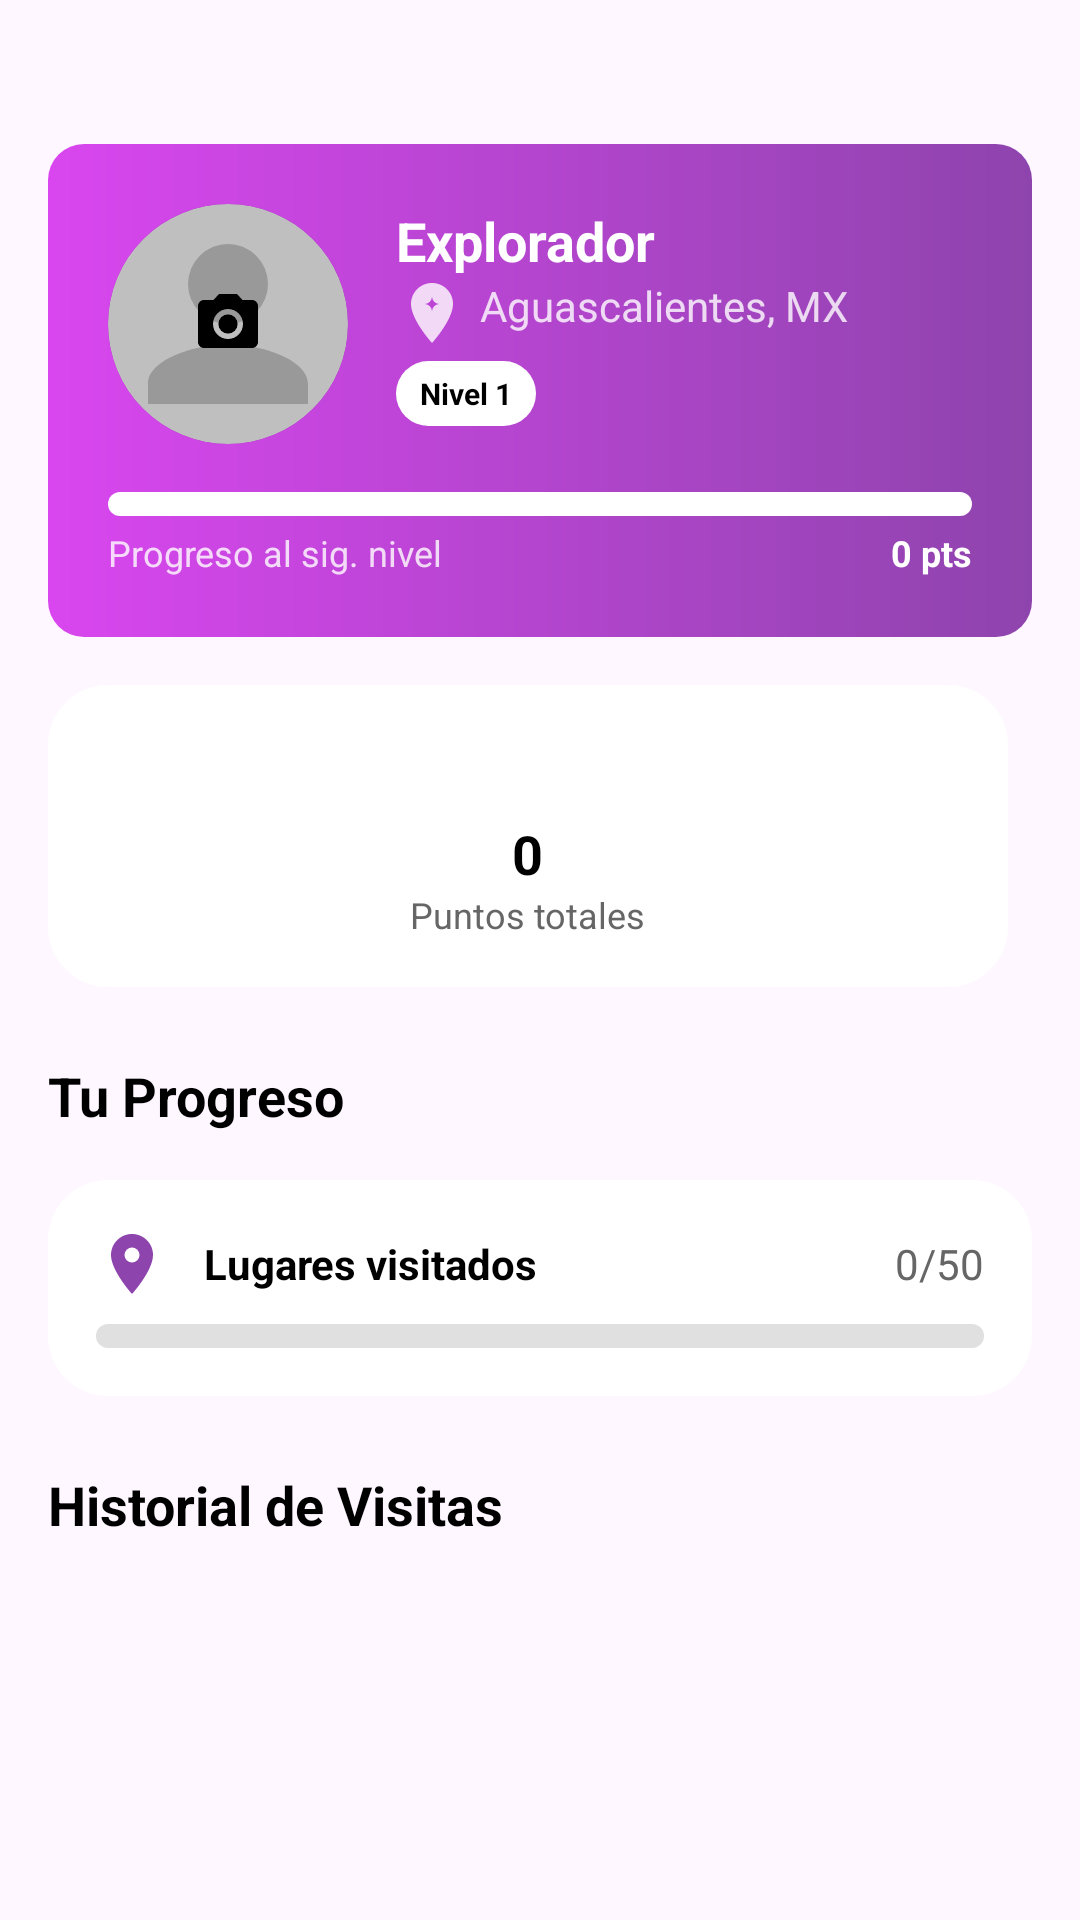

Reconstruct the res/layout file that produces this screen, plus the resources it refers to.
<!-- AndroidManifest.xml: application theme Theme.XPerience_AppFinal -->
<!-- res/layout/fragment_profile.xml -->
<?xml version="1.0" encoding="utf-8"?>
<ScrollView xmlns:android="http://schemas.android.com/apk/res/android"
    xmlns:app="http://schemas.android.com/apk/res-auto"
    xmlns:card_view="http://schemas.android.com/apk/res-auto"
    android:layout_width="match_parent"
    android:layout_height="match_parent"
    android:background="@android:color/transparent"
    android:clipToPadding="false"
    android:fillViewport="true"
    android:paddingBottom="16dp">

    <LinearLayout
        android:layout_width="match_parent"
        android:layout_height="wrap_content"
        android:orientation="vertical"
        android:paddingHorizontal="16dp"
        android:paddingTop="48dp">

        
        <RelativeLayout
            android:layout_width="match_parent"
            android:layout_height="wrap_content"
            android:background="@drawable/gradient_button_bg"
            android:padding="20dp">

            
            <androidx.cardview.widget.CardView
                android:id="@+id/card_profile_pic"
                android:layout_width="80dp"
                android:layout_height="80dp"
                android:layout_marginEnd="16dp"
                card_view:cardCornerRadius="40dp"
                card_view:cardElevation="0dp"
                card_view:cardBackgroundColor="@color/white_fixed">

                <ImageView
                    android:id="@+id/img_profile_pic"
                    android:layout_width="match_parent"
                    android:layout_height="match_parent"
                    android:src="@drawable/ic_profile"
                    android:scaleType="centerCrop"
                    app:tint="#CCCCCC"/>

                
                <View
                    android:id="@+id/view_profile_overlay"
                    android:layout_width="match_parent"
                    android:layout_height="match_parent"
                    android:background="#40000000"/>

                
                <ImageView
                    android:id="@+id/img_camera_icon"
                    android:layout_width="24dp"
                    android:layout_height="24dp"
                    android:src="@drawable/ic_camera_edit"
                    android:layout_gravity="center"/>
            </androidx.cardview.widget.CardView>

            <TextView
                android:id="@+id/profile_name"
                android:layout_width="wrap_content"
                android:layout_height="wrap_content"
                android:layout_toEndOf="@id/card_profile_pic"
                android:text="Explorador"
                android:textColor="@color/white_fixed"
                android:textSize="18sp"
                android:textStyle="bold"/>

            <TextView
                android:id="@+id/profile_location"
                android:layout_width="wrap_content"
                android:layout_height="wrap_content"
                android:layout_toEndOf="@id/card_profile_pic"
                android:layout_below="@id/profile_name"
                android:text="Aguascalientes, MX"
                android:textColor="@color/white_fixed"
                android:alpha="0.8"
                android:drawableLeft="@drawable/ic_location_pin"
                app:drawableTint="@color/white_fixed"
                android:drawablePadding="4dp"/>

            <TextView
                android:id="@+id/profile_level"
                android:layout_width="wrap_content"
                android:layout_height="wrap_content"
                android:layout_toEndOf="@id/card_profile_pic"
                android:layout_below="@id/profile_location"
                android:text="Nivel 1"
                android:background="@drawable/white_card_bg"
                android:textColor="@color/text_primary"
                android:textStyle="bold"
                android:textSize="10sp"
                android:paddingHorizontal="8dp"
                android:paddingVertical="4dp"
                android:layout_marginTop="4dp"/>

            
            <ProgressBar
                android:id="@+id/level_progress"
                style="?android:attr/progressBarStyleHorizontal"
                android:layout_width="match_parent"
                android:layout_height="8dp"
                android:layout_below="@id/card_profile_pic"
                android:layout_marginTop="16dp"
                android:progress="0"
                android:max="1000"
                android:progressDrawable="@drawable/progress_bar_custom_white"/>

            <TextView
                android:layout_width="wrap_content"
                android:layout_height="wrap_content"
                android:layout_below="@id/level_progress"
                android:layout_marginTop="4dp"
                android:text="Progreso al sig. nivel"
                android:textColor="@color/white_fixed"
                android:alpha="0.8"
                android:textSize="12sp"/>
            <TextView
                android:id="@+id/text_points_header"
                android:layout_width="wrap_content"
                android:layout_height="wrap_content"
                android:layout_below="@id/level_progress"
                android:layout_alignParentEnd="true"
                android:layout_marginTop="4dp"
                android:text="0 pts"
                android:textColor="@color/white_fixed"
                android:textStyle="bold"
                android:textSize="12sp"/>
        </RelativeLayout>

        
        <LinearLayout
            android:layout_width="match_parent"
            android:layout_height="wrap_content"
            android:orientation="horizontal"
            android:layout_marginTop="16dp">

            
            <LinearLayout
                android:layout_width="0dp"
                android:layout_height="wrap_content"
                android:layout_weight="1"
                android:orientation="vertical"
                android:background="@drawable/white_card_bg"
                android:padding="16dp"
                android:gravity="center_horizontal"
                android:layout_marginEnd="8dp">
                <ImageView
                    android:layout_width="24dp"
                    android:layout_height="24dp"
                    android:src="@drawable/ic_star_points"
                    app:tint="@color/purple_brand"/>
                <TextView
                    android:id="@+id/text_stat_total_points"
                    android:layout_width="wrap_content"
                    android:layout_height="wrap_content"
                    android:text="0"
                    android:textColor="@color/text_primary"
                    android:textSize="18sp"
                    android:textStyle="bold"
                    android:layout_marginTop="4dp"/>
                <TextView
                    android:layout_width="wrap_content"
                    android:layout_height="wrap_content"
                    android:text="Puntos totales"
                    android:textColor="@color/text_secondary"
                    android:textSize="12sp"/>
            </LinearLayout>
        </LinearLayout>

        
        <TextView
            android:layout_width="wrap_content"
            android:layout_height="wrap_content"
            android:text="Tu Progreso"
            android:textColor="@color/text_primary"
            android:textSize="18sp"
            android:textStyle="bold"
            android:layout_marginTop="24dp"/>

        <LinearLayout
            android:layout_width="match_parent"
            android:layout_height="wrap_content"
            android:orientation="vertical"
            android:background="@drawable/white_card_bg"
            android:layout_marginTop="16dp"
            android:padding="16dp">

            
            <RelativeLayout
                android:layout_width="match_parent"
                android:layout_height="wrap_content">
                <ImageView
                    android:id="@+id/icon_p1"
                    android:layout_width="24dp"
                    android:layout_height="24dp"
                    android:src="@drawable/ic_route_stops"
                    app:tint="@color/purple_brand"
                    android:layout_marginEnd="12dp"
                    android:layout_centerVertical="true"/>
                <TextView
                    android:layout_width="wrap_content"
                    android:layout_height="wrap_content"
                    android:layout_toEndOf="@id/icon_p1"
                    android:text="Lugares visitados"
                    android:textColor="@color/text_primary"
                    android:textStyle="bold"
                    android:layout_centerVertical="true"/>
                <TextView
                    android:id="@+id/text_places_visited_count"
                    android:layout_width="wrap_content"
                    android:layout_height="wrap_content"
                    android:text="0/50"
                    android:textColor="@color/text_secondary"
                    android:layout_alignParentEnd="true"
                    android:layout_centerVertical="true"/>
            </RelativeLayout>
            <ProgressBar
                android:id="@+id/progress_places"
                style="?android:attr/progressBarStyleHorizontal"
                android:layout_width="match_parent"
                android:layout_height="8dp"
                android:layout_marginTop="8dp"
                android:progress="0"
                android:max="50"
                android:progressDrawable="@drawable/progress_bar_custom"/>
        </LinearLayout>

        
        <TextView
            android:layout_width="wrap_content"
            android:layout_height="wrap_content"
            android:text="Historial de Visitas"
            android:textColor="@color/text_primary"
            android:textSize="18sp"
            android:textStyle="bold"
            android:layout_marginTop="24dp"/>

        
        <LinearLayout
            android:id="@+id/history_container"
            android:layout_width="match_parent"
            android:layout_height="wrap_content"
            android:orientation="vertical"
            android:layout_marginTop="16dp"/>

    </LinearLayout>
</ScrollView>
<!-- resources referenced by this layout -->
<resources>
  <color name="purple_brand">#8E44AD</color>
  <color name="text_primary">#000000</color>
  <color name="text_secondary">#666666</color>
  <color name="white_fixed">#FFFFFF</color>
  <!-- drawable gradient_button_bg (drawable) -->
  <shape xmlns:android="http://schemas.android.com/apk/res/android">
      <gradient
          android:startColor="#D946EF"
          android:endColor="#8E44AD"
          android:angle="0"/>
      <corners android:radius="12dp"/>
  </shape>
  <!-- drawable ic_location_pin (drawable) -->
  <vector xmlns:android="http://schemas.android.com/apk/res/android"
      android:width="24dp"
      android:height="24dp"
      android:viewportWidth="24"
      android:viewportHeight="24">
      <path
          android:fillColor="#000000"
          android:pathData="M12,11.5A2.5,2.5 0 0,0 9.5,9A2.5,2.5 0 0,0 12,6.5A2.5,2.5 0 0,0 14.5,9A2.5,2.5 0 0,0 12,11.5M12,2C8.13,2 5,5.13 5,9C5,14.25 12,22 12,22C12,22 19,14.25 19,9C19,5.13 15.87,2 12,2Z"/>
  </vector>
  <!-- drawable ic_profile (drawable) -->
  <vector xmlns:android="http://schemas.android.com/apk/res/android"
      android:width="24dp"
      android:height="24dp"
      android:viewportWidth="24"
      android:viewportHeight="24">
      <path
          android:fillColor="#000000"
          android:pathData="M12,12A4,4 0 0,0 16,8A4,4 0 0,0 12,4A4,4 0 0,0 8,8A4,4 0 0,0 12,12M12,14C9.33,14 4,15.33 4,18V20H20V18C20,15.33 14.67,14 12,14Z"/>
  </vector>
  <!-- drawable ic_route_stops (drawable) -->
  <vector xmlns:android="http://schemas.android.com/apk/res/android"
      android:width="24dp"
      android:height="24dp"
      android:viewportWidth="24"
      android:viewportHeight="24">
      <path
          android:fillColor="#000000"
          android:pathData="M12,2C8.13,2 5,5.13 5,9C5,14.25 12,22 12,22C12,22 19,14.25 19,9C19,5.13 15.87,2 12,2M12,11.5A2.5,2.5 0 0,1 9.5,9A2.5,2.5 0 0,1 12,6.5A2.5,2.5 0 0,1 14.5,9A2.5,2.5 0 0,1 12,11.5Z"/>
  </vector>
  <!-- drawable progress_bar_custom (drawable) -->
  <layer-list xmlns:android="http://schemas.android.com/apk/res/android">
      
      <item android:id="@android:id/background">
          <shape>
              <corners android:radius="4dp" />
              <solid android:color="#E0E0E0" />
          </shape>
      </item>
      
      <item android:id="@android:id/progress">
          <clip>
              <shape>
                  <corners android:radius="4dp" />
                  <solid android:color="#8E44AD" />
              </shape>
          </clip>
      </item>
  </layer-list>
  <!-- drawable progress_bar_custom_white (drawable) -->
  <layer-list xmlns:android="http://schemas.android.com/apk/res/android">
      
      <item android:id="@android:id/background">
          <shape>
              <corners android:radius="4dp" />
              <solid android:color="#FFFFFF" android:alpha="0.5"/>
          </shape>
      </item>
      
      <item android:id="@android:id/progress">
          <clip>
              <shape>
                  <corners android:radius="4dp" />
                  <solid android:color="@android:color/black" />
              </shape>
          </clip>
      </item>
  </layer-list>
  <!-- drawable white_card_bg (drawable) -->
  <?xml version="1.0" encoding="utf-8"?>
  <shape xmlns:android="http://schemas.android.com/apk/res/android">
      
      <solid android:color="@color/bg_card"/>
      <corners android:radius="20dp"/>
  </shape>
  <style name="Theme.XPerience_AppFinal" parent="Base.Theme.XPerience_AppFinal" />
  <color name="bg_card">#FFFFFF</color>
  <style name="Base.Theme.XPerience_AppFinal" parent="Theme.Material3.DayNight.NoActionBar">
          
          
      </style>
</resources>
